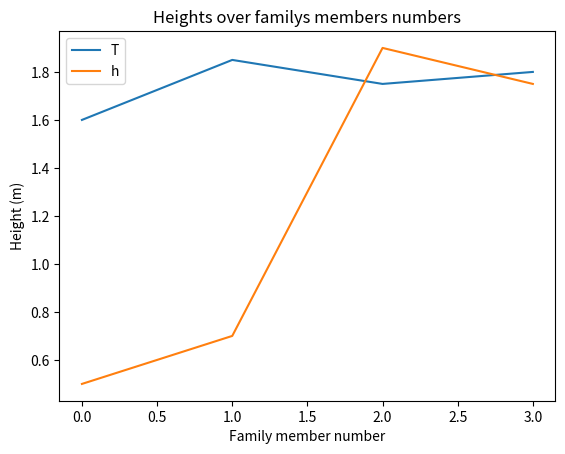

Write the Python code that produced this figure.
from numpy import zeros
import matplotlib.pyplot as plt

h = zeros(4)
h[0] = 1.60; h[1] = 1.85; h[2] = 1.75; h[3] = 1.80
H = zeros(4)
H[0] = 0.50; H[1] = 0.70; H[2] = 1.90; H[3] = 1.75
family_member_no = zeros(4)
family_member_no[0] = 0; family_member_no[1] = 1
family_member_no[2] = 2; family_member_no[3] = 3

plt.plot(family_member_no, h, family_member_no, H)
plt.xlabel('Family member number')
plt.ylabel('Height (m)')
plt.legend('This is some legend')
plt.title('Heights over familys members numbers')
plt.show()
plt.savefig('some_plot.png') # PNG format
plt.savefig('some_plot.pdf') # PDF format
plt.savefig('some_plot.jpg') # JPG format
plt.savefig('some_plot.eps') # Encanspulated PostScript format